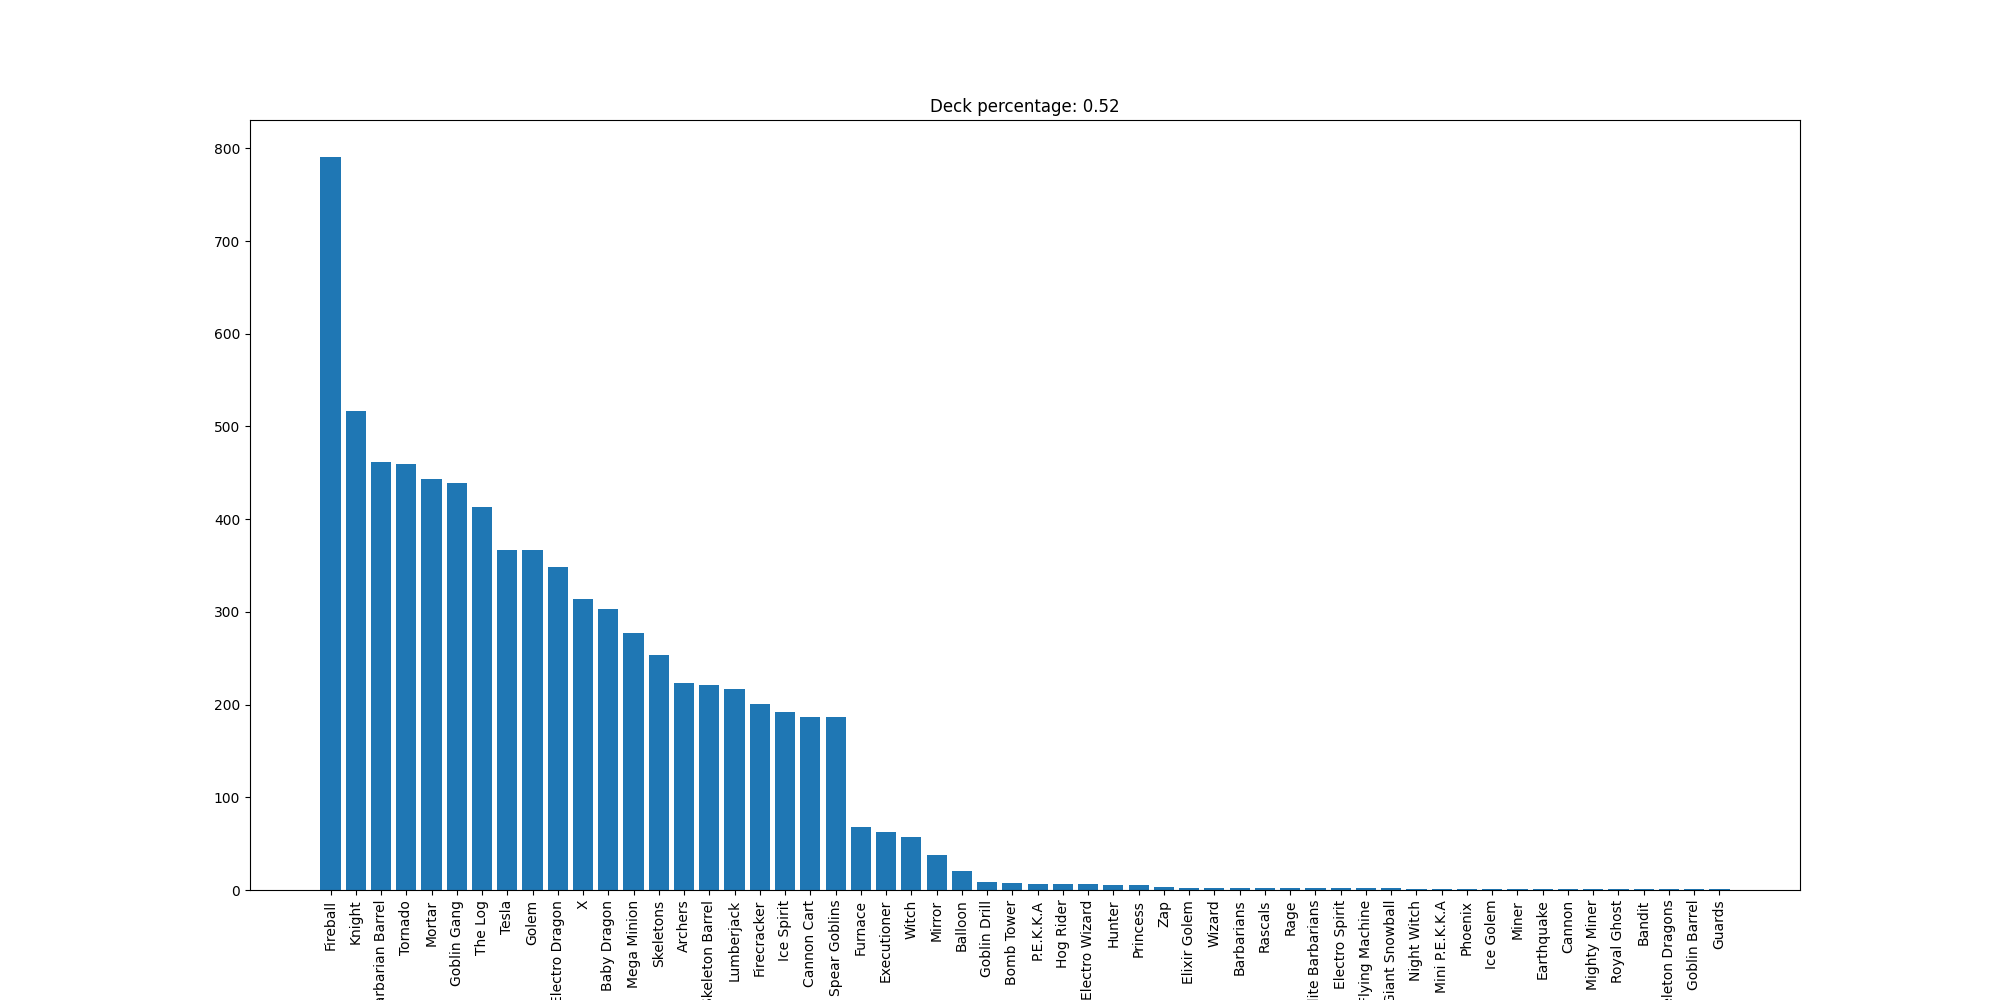

Source data for this figure (header and first rows):
Fireball, 791
Knight, 517
Barbarian Barrel, 462
Tornado, 459
Mortar, 443
Goblin Gang, 439
The Log, 413
Tesla, 367
Golem, 367
Electro Dragon, 348
X, 314
Baby Dragon, 303
Mega Minion, 277
Skeletons, 253
Archers, 223
Skeleton Barrel, 221
Lumberjack, 217
Firecracker, 201
Ice Spirit, 192
Cannon Cart, 187
Spear Goblins, 187
Furnace, 68
Executioner, 63
Witch, 57
Mirror, 38
Balloon, 20
Goblin Drill, 9
Bomb Tower, 8
P.E.K.K.A, 6
Hog Rider, 6
Electro Wizard, 6
Hunter, 5
Princess, 5
Zap, 3
Elixir Golem, 2
Wizard, 2
Barbarians, 2
Rascals, 2
Rage, 2
Elite Barbarians, 2
Electro Spirit, 2
Flying Machine, 2
Giant Snowball, 2
Night Witch, 1
Mini P.E.K.K.A, 1
Phoenix, 1
Ice Golem, 1
Miner, 1
Earthquake, 1
Cannon, 1
Mighty Miner, 1
Royal Ghost, 1
Bandit, 1
Skeleton Dragons, 1
Goblin Barrel, 1
Guards, 1
